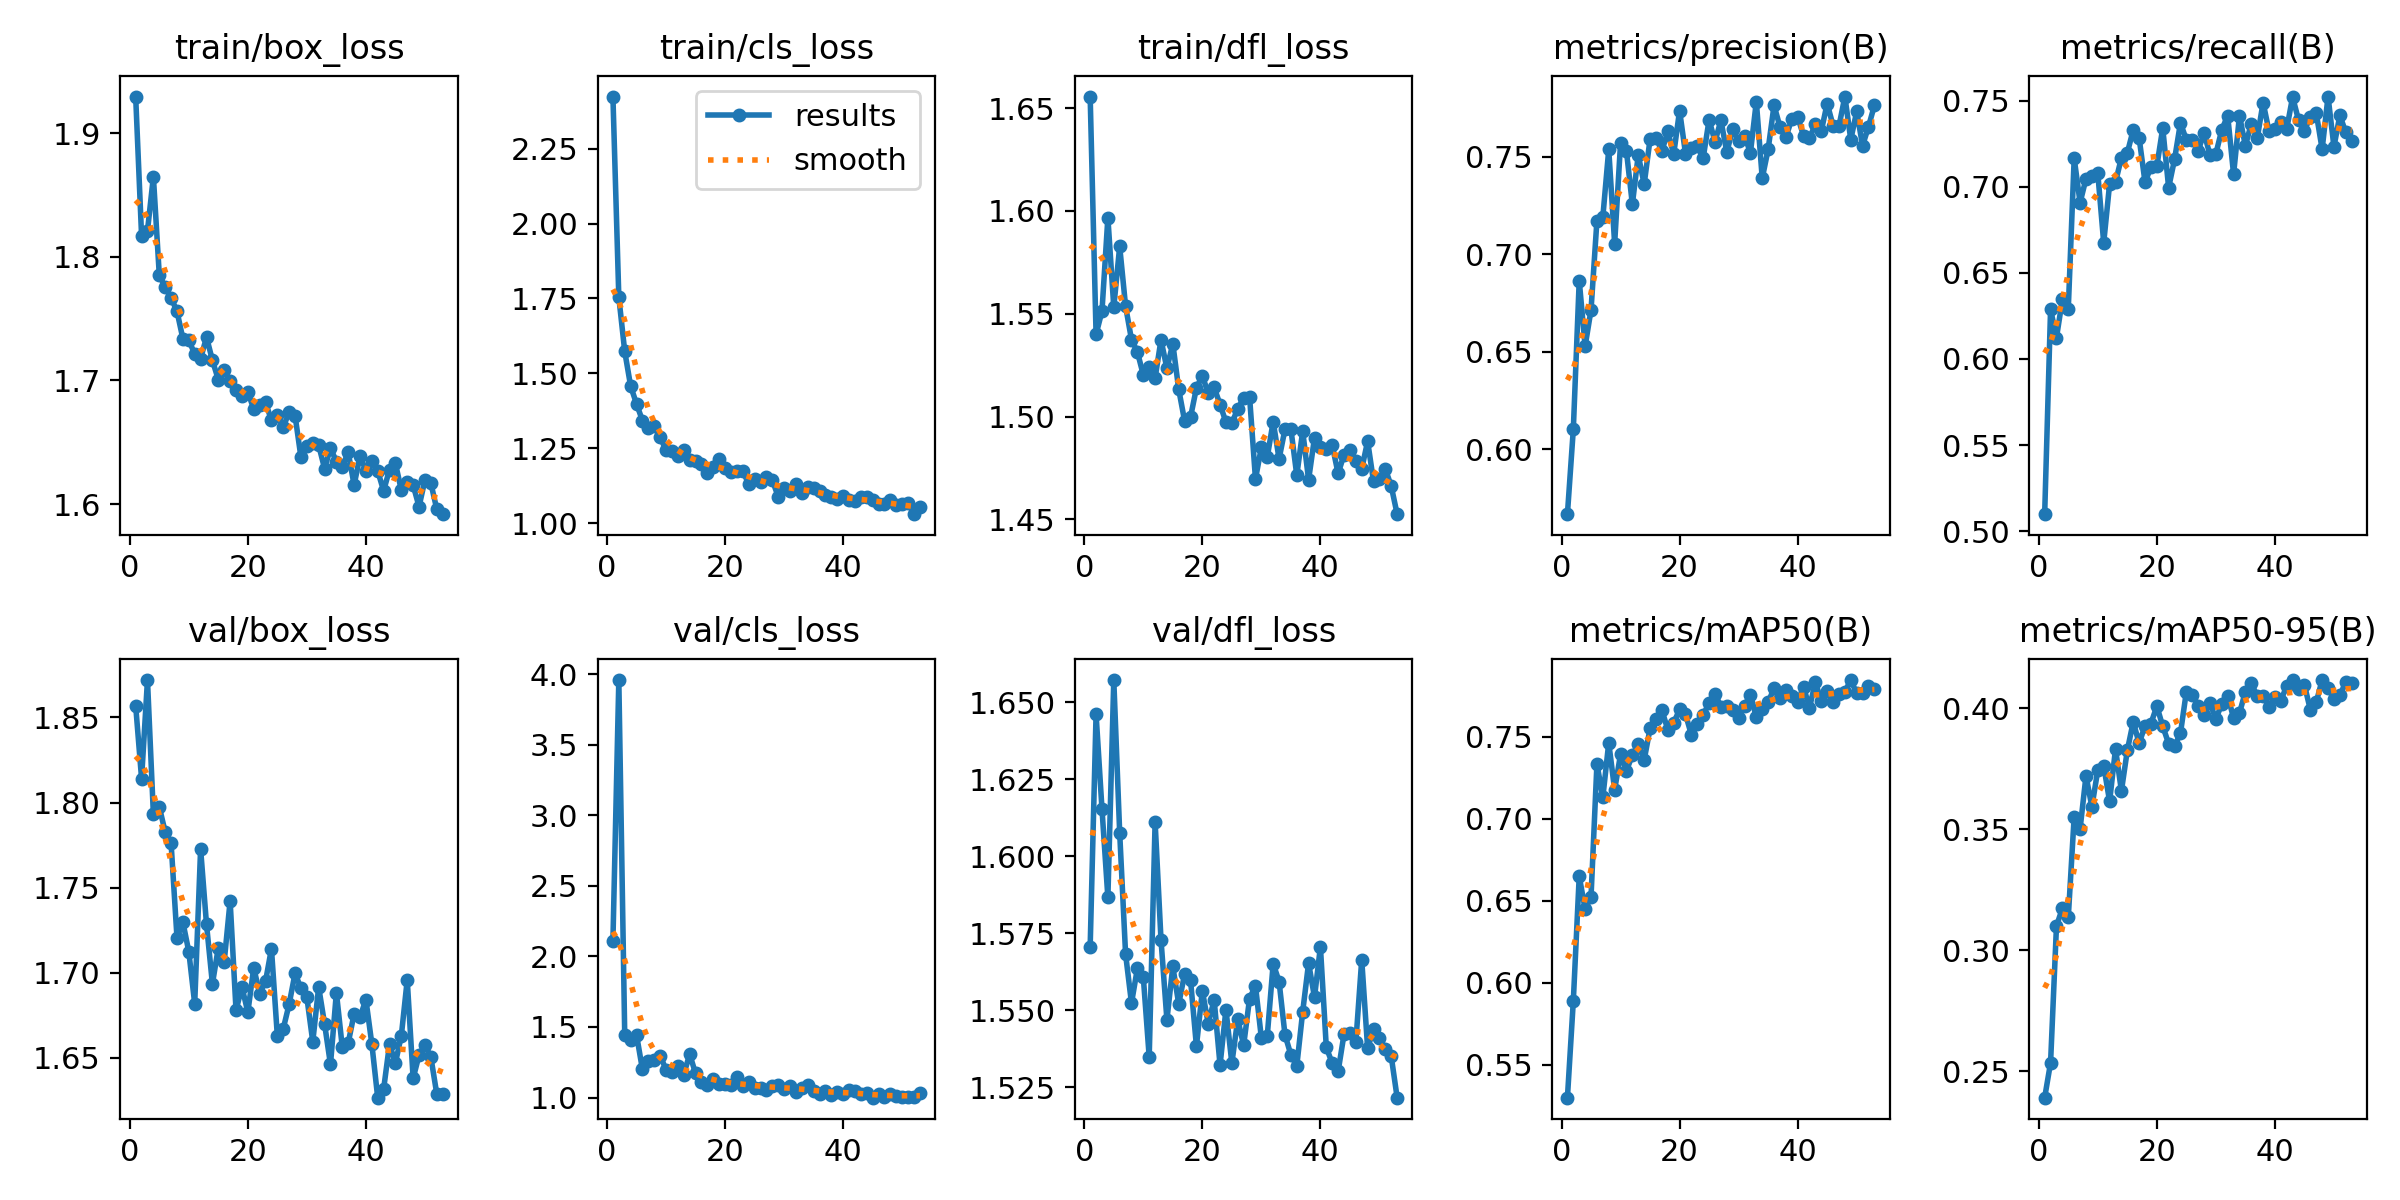

Source data for this figure (header and first rows):
epoch, train/box_loss, train/cls_loss, train/dfl_loss, metrics/precision(B), metrics/recall(B), metrics/mAP50(B), metrics/mAP50-95(B), val/box_loss, val/cls_loss, val/dfl_loss, lr/pg0, lr/pg1, lr/pg2
1, 1.929, 2.424, 1.656, 0.5668, 0.5099, 0.5298, 0.2392, 1.857, 2.109, 1.571, 0.0006603, 0.0006603, 0.0006603
2, 1.817, 1.754, 1.54, 0.6103, 0.6289, 0.5888, 0.2536, 1.814, 3.959, 1.646, 0.001314, 0.001314, 0.001314
3, 1.821, 1.573, 1.551, 0.6865, 0.6124, 0.6648, 0.31, 1.872, 1.446, 1.615, 0.001954, 0.001954, 0.001954
4, 1.865, 1.457, 1.597, 0.6529, 0.6345, 0.6447, 0.3173, 1.793, 1.411, 1.587, 0.001941, 0.001941, 0.001941
5, 1.785, 1.398, 1.553, 0.6715, 0.6292, 0.6523, 0.3136, 1.798, 1.444, 1.657, 0.001921, 0.001921, 0.001921
6, 1.775, 1.342, 1.583, 0.7173, 0.7165, 0.7333, 0.3552, 1.783, 1.199, 1.608, 0.001901, 0.001901, 0.001901
7, 1.767, 1.316, 1.554, 0.7191, 0.6907, 0.7129, 0.3501, 1.776, 1.261, 1.568, 0.001881, 0.001881, 0.001881
8, 1.756, 1.325, 1.537, 0.7537, 0.7046, 0.7462, 0.372, 1.721, 1.263, 1.552, 0.001861, 0.001861, 0.001861
9, 1.734, 1.286, 1.531, 0.7055, 0.7062, 0.7174, 0.3593, 1.73, 1.297, 1.564, 0.001842, 0.001842, 0.001842
10, 1.732, 1.244, 1.52, 0.757, 0.7077, 0.7393, 0.3744, 1.712, 1.198, 1.561, 0.001822, 0.001822, 0.001822
11, 1.721, 1.24, 1.524, 0.7529, 0.6674, 0.7292, 0.3761, 1.682, 1.183, 1.535, 0.001802, 0.001802, 0.001802
12, 1.718, 1.225, 1.519, 0.7256, 0.7016, 0.7386, 0.3615, 1.773, 1.222, 1.611, 0.001782, 0.001782, 0.001782
13, 1.735, 1.243, 1.537, 0.7509, 0.7026, 0.7453, 0.3831, 1.728, 1.163, 1.573, 0.001762, 0.001762, 0.001762
14, 1.716, 1.209, 1.523, 0.7359, 0.7168, 0.7357, 0.3658, 1.694, 1.307, 1.547, 0.001743, 0.001743, 0.001743
15, 1.701, 1.207, 1.535, 0.759, 0.7196, 0.755, 0.3825, 1.715, 1.171, 1.564, 0.001723, 0.001723, 0.001723
16, 1.708, 1.197, 1.513, 0.7598, 0.733, 0.7606, 0.3943, 1.707, 1.113, 1.552, 0.001703, 0.001703, 0.001703
17, 1.699, 1.168, 1.498, 0.7528, 0.7283, 0.7661, 0.3855, 1.742, 1.088, 1.562, 0.001683, 0.001683, 0.001683
18, 1.693, 1.189, 1.5, 0.763, 0.7026, 0.7543, 0.3926, 1.678, 1.134, 1.56, 0.001663, 0.001663, 0.001663
19, 1.688, 1.215, 1.514, 0.7512, 0.7113, 0.7584, 0.3936, 1.692, 1.099, 1.538, 0.001644, 0.001644, 0.001644
20, 1.69, 1.183, 1.52, 0.7737, 0.7119, 0.7665, 0.4007, 1.677, 1.097, 1.556, 0.001624, 0.001624, 0.001624
21, 1.677, 1.171, 1.511, 0.7516, 0.734, 0.7637, 0.3925, 1.703, 1.087, 1.546, 0.001604, 0.001604, 0.001604
22, 1.681, 1.176, 1.514, 0.7547, 0.6994, 0.7511, 0.3853, 1.688, 1.144, 1.553, 0.001584, 0.001584, 0.001584
23, 1.682, 1.173, 1.506, 0.7553, 0.7158, 0.7575, 0.3842, 1.695, 1.082, 1.532, 0.001564, 0.001564, 0.001564
24, 1.668, 1.131, 1.497, 0.7494, 0.737, 0.7633, 0.3896, 1.714, 1.108, 1.55, 0.001545, 0.001545, 0.001545
25, 1.672, 1.148, 1.497, 0.7689, 0.7272, 0.7704, 0.4067, 1.663, 1.069, 1.533, 0.001525, 0.001525, 0.001525
26, 1.662, 1.137, 1.504, 0.7577, 0.7273, 0.7761, 0.4056, 1.667, 1.069, 1.547, 0.001505, 0.001505, 0.001505
27, 1.674, 1.153, 1.509, 0.7687, 0.7206, 0.7683, 0.401, 1.682, 1.056, 1.539, 0.001485, 0.001485, 0.001485
28, 1.672, 1.144, 1.51, 0.7524, 0.7314, 0.7688, 0.3972, 1.7, 1.08, 1.554, 0.001465, 0.001465, 0.001465
29, 1.638, 1.088, 1.47, 0.7642, 0.7183, 0.7659, 0.4021, 1.691, 1.088, 1.558, 0.001446, 0.001446, 0.001446
30, 1.647, 1.117, 1.485, 0.758, 0.7191, 0.7611, 0.3953, 1.685, 1.058, 1.541, 0.001426, 0.001426, 0.001426
31, 1.65, 1.107, 1.48, 0.7606, 0.733, 0.7687, 0.4018, 1.659, 1.084, 1.542, 0.001406, 0.001406, 0.001406
32, 1.648, 1.131, 1.498, 0.7521, 0.7412, 0.7756, 0.4052, 1.692, 1.04, 1.565, 0.001386, 0.001386, 0.001386
33, 1.629, 1.099, 1.479, 0.7782, 0.7072, 0.7618, 0.3958, 1.67, 1.065, 1.559, 0.001366, 0.001366, 0.001366
34, 1.645, 1.12, 1.494, 0.739, 0.7412, 0.767, 0.3979, 1.646, 1.086, 1.542, 0.001347, 0.001347, 0.001347
35, 1.634, 1.116, 1.494, 0.7538, 0.7237, 0.7708, 0.4067, 1.688, 1.044, 1.536, 0.001327, 0.001327, 0.001327
36, 1.63, 1.106, 1.471, 0.7763, 0.7366, 0.7796, 0.4104, 1.656, 1.028, 1.532, 0.001307, 0.001307, 0.001307
37, 1.642, 1.093, 1.493, 0.7653, 0.728, 0.7734, 0.4047, 1.659, 1.044, 1.55, 0.001287, 0.001287, 0.001287
38, 1.615, 1.087, 1.469, 0.7599, 0.7488, 0.7786, 0.4051, 1.676, 1.021, 1.565, 0.001267, 0.001267, 0.001267
39, 1.639, 1.081, 1.49, 0.7693, 0.7322, 0.7747, 0.4004, 1.674, 1.038, 1.554, 0.001248, 0.001248, 0.001248
40, 1.627, 1.089, 1.485, 0.7704, 0.7333, 0.7713, 0.4045, 1.684, 1.025, 1.571, 0.001228, 0.001228, 0.001228
41, 1.635, 1.076, 1.484, 0.7608, 0.7376, 0.7804, 0.403, 1.658, 1.05, 1.538, 0.001208, 0.001208, 0.001208
42, 1.627, 1.075, 1.486, 0.7596, 0.7335, 0.7674, 0.4091, 1.627, 1.045, 1.533, 0.001188, 0.001188, 0.001188
43, 1.611, 1.086, 1.472, 0.7665, 0.7521, 0.7833, 0.4114, 1.632, 1.028, 1.53, 0.001168, 0.001168, 0.001168
44, 1.628, 1.088, 1.481, 0.7631, 0.7387, 0.7715, 0.4081, 1.658, 1.03, 1.542, 0.001149, 0.001149, 0.001149
45, 1.633, 1.076, 1.484, 0.7773, 0.7325, 0.778, 0.4096, 1.647, 0.9989, 1.543, 0.001129, 0.001129, 0.001129
46, 1.611, 1.065, 1.478, 0.7659, 0.7405, 0.7712, 0.3993, 1.663, 1.022, 1.54, 0.001109, 0.001109, 0.001109
47, 1.618, 1.063, 1.474, 0.7657, 0.7428, 0.7759, 0.4024, 1.696, 1.006, 1.566, 0.001089, 0.001089, 0.001089
48, 1.615, 1.077, 1.488, 0.7808, 0.7218, 0.7774, 0.4115, 1.638, 1.022, 1.538, 0.001069, 0.001069, 0.001069
49, 1.598, 1.061, 1.468, 0.7588, 0.7523, 0.7845, 0.4084, 1.651, 1.008, 1.544, 0.00105, 0.00105, 0.00105
50, 1.619, 1.065, 1.469, 0.7732, 0.7232, 0.7764, 0.4037, 1.658, 1.005, 1.541, 0.00103, 0.00103, 0.00103
51, 1.617, 1.068, 1.474, 0.7557, 0.7413, 0.7764, 0.4053, 1.651, 1, 1.537, 0.00101, 0.00101, 0.00101
52, 1.596, 1.03, 1.466, 0.7654, 0.7316, 0.7807, 0.4106, 1.629, 1.007, 1.535, 0.0009902, 0.0009902, 0.0009902
53, 1.592, 1.054, 1.452, 0.7763, 0.7263, 0.7788, 0.4102, 1.629, 1.031, 1.522, 0.0009704, 0.0009704, 0.0009704
